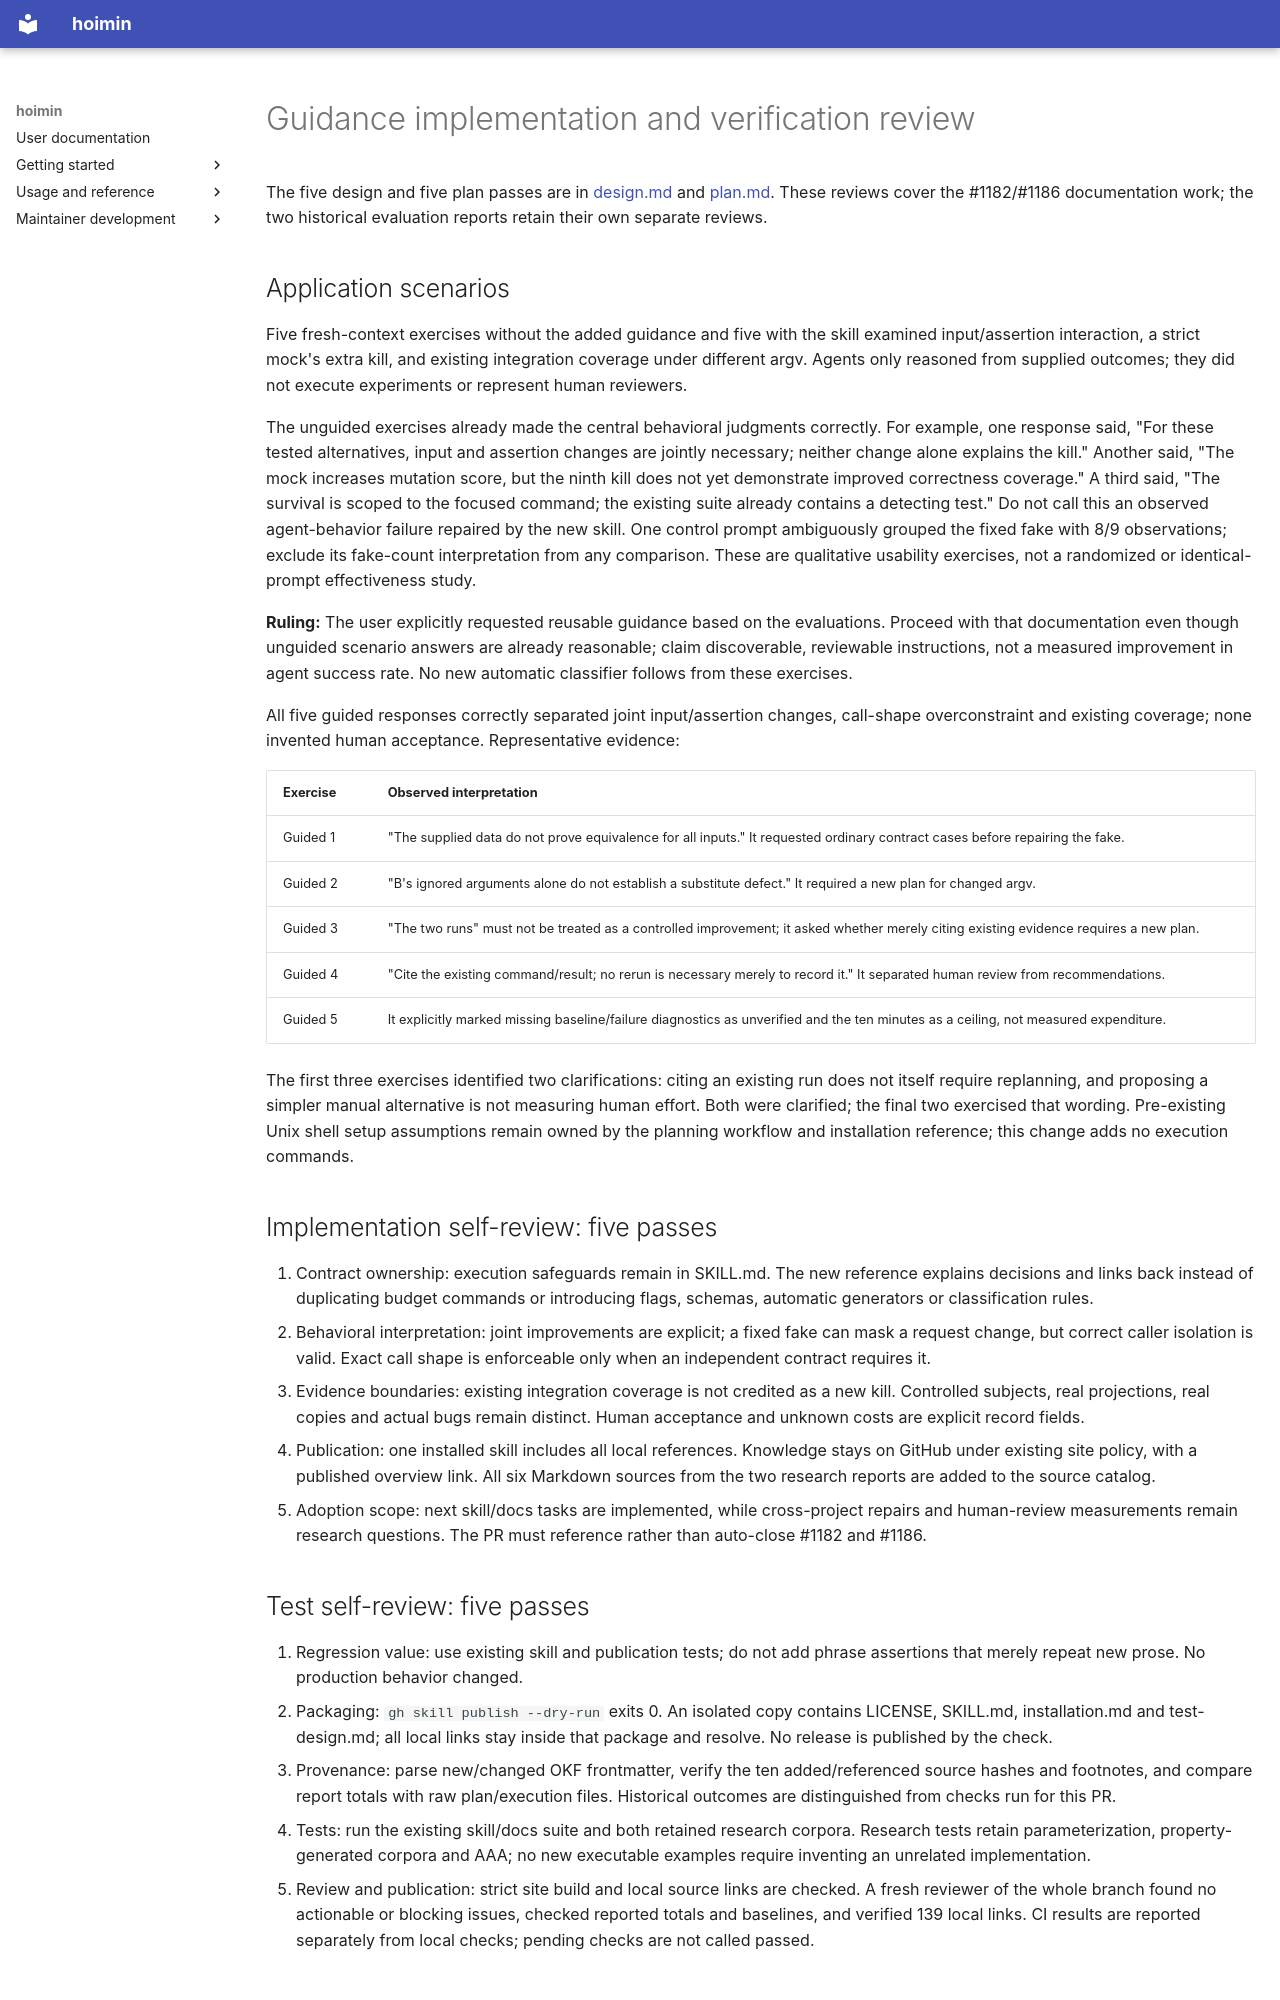

repository: HayaoSuzuki/hoimin · page: development/work/issue-1182-1186/review/index.html · generator: mkdocs

# Guidance implementation and verification review

The five design and five plan passes are in [design.md](design.md) and
[plan.md](plan.md). These reviews cover the #1182/#1186 documentation work;
the two historical evaluation reports retain their own separate reviews.

## Application scenarios

Five fresh-context exercises without the added guidance and five with the skill
examined input/assertion interaction, a strict mock's extra kill, and existing
integration coverage under different argv. Agents only reasoned from supplied
outcomes; they did not execute experiments or represent human reviewers.

The unguided exercises already made the central behavioral judgments correctly.
For example, one response said, "For these tested alternatives, input and assertion
changes are jointly necessary; neither change alone explains the kill."
Another said, "The mock increases mutation score, but the ninth kill does not yet
demonstrate improved correctness coverage." A third said, "The survival is scoped
to the focused command; the existing suite already contains a detecting test."
Do not call this an observed agent-behavior failure repaired by the new skill.
One control prompt ambiguously grouped the fixed fake with 8/9 observations;
exclude its fake-count interpretation from any comparison. These are qualitative
usability exercises, not a randomized or identical-prompt effectiveness study.

**Ruling:** The user explicitly requested reusable guidance based on the evaluations.
Proceed with that documentation even though unguided scenario answers are already
reasonable; claim discoverable, reviewable instructions, not a measured improvement
in agent success rate. No new automatic classifier follows from these exercises.

All five guided responses correctly separated joint input/assertion changes,
call-shape overconstraint and existing coverage; none invented human acceptance.
Representative evidence:

| Exercise | Observed interpretation |
| --- | --- |
| Guided 1 | "The supplied data do not prove equivalence for all inputs." It requested ordinary contract cases before repairing the fake. |
| Guided 2 | "B's ignored arguments alone do not establish a substitute defect." It required a new plan for changed argv. |
| Guided 3 | "The two runs" must not be treated as a controlled improvement; it asked whether merely citing existing evidence requires a new plan. |
| Guided 4 | "Cite the existing command/result; no rerun is necessary merely to record it." It separated human review from recommendations. |
| Guided 5 | It explicitly marked missing baseline/failure diagnostics as unverified and the ten minutes as a ceiling, not measured expenditure. |

The first three exercises identified two clarifications: citing an existing run
does not itself require replanning, and proposing a simpler manual alternative is
not measuring human effort. Both were clarified; the final two exercised that
wording. Pre-existing Unix shell setup assumptions remain owned by the planning
workflow and installation reference; this change adds no execution commands.

## Implementation self-review: five passes

1. Contract ownership: execution safeguards remain in SKILL.md. The new reference
   explains decisions and links back instead of duplicating budget commands or
   introducing flags, schemas, automatic generators or classification rules.
2. Behavioral interpretation: joint improvements are explicit; a fixed fake can
   mask a request change, but correct caller isolation is valid. Exact call shape
   is enforceable only when an independent contract requires it.
3. Evidence boundaries: existing integration coverage is not credited as a new
   kill. Controlled subjects, real projections, real copies and actual bugs remain
   distinct. Human acceptance and unknown costs are explicit record fields.
4. Publication: one installed skill includes all local references. Knowledge stays
   on GitHub under existing site policy, with a published overview link. All six
   Markdown sources from the two research reports are added to the source catalog.
5. Adoption scope: next skill/docs tasks are implemented, while cross-project
   repairs and human-review measurements remain research questions. The PR must
   reference rather than auto-close #1182 and #1186.

## Test self-review: five passes

1. Regression value: use existing skill and publication tests; do not add phrase
   assertions that merely repeat new prose. No production behavior changed.
2. Packaging: `gh skill publish --dry-run` exits 0. An isolated copy contains
   LICENSE, SKILL.md, installation.md and test-design.md; all local links stay
   inside that package and resolve. No release is published by the check.
3. Provenance: parse new/changed OKF frontmatter, verify the ten added/referenced
   source hashes and footnotes, and compare report totals with raw plan/execution
   files. Historical outcomes are distinguished from checks run for this PR.
4. Tests: run the existing skill/docs suite and both retained research corpora.
   Research tests retain parameterization, property-generated corpora and AAA;
   no new executable examples require inventing an unrelated implementation.
5. Review and publication: strict site build and local source links are checked.
   A fresh reviewer of the whole branch found no actionable or blocking issues,
   checked reported totals and baselines, and verified 139 local links. CI results
   are reported separately from local checks; pending checks are not called passed.
